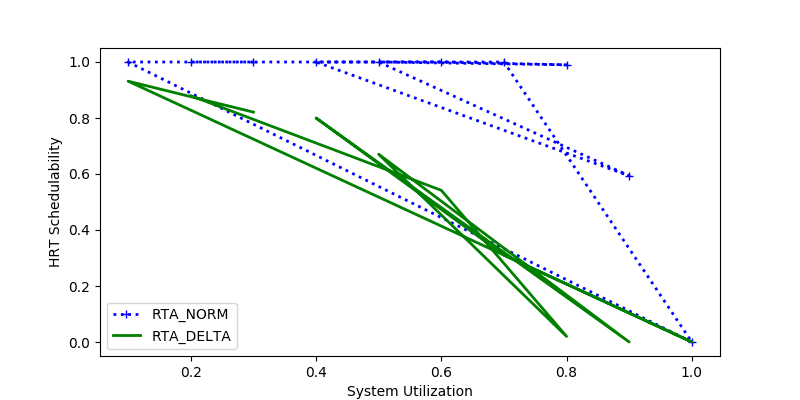

The table this chart was drawn from, first rows:
sys_util, RTA_NORM, RTA_DELTA
0.3, 1.0, 0.821
0.1, 1.0, 0.9314
1.0, 0.0, 0.0
0.7, 1.0, 0.3102
0.4, 1.0, 0.8
0.9, 0.5936, 0.0
0.5, 1.0, 0.6706
0.8, 0.99, 0.02
0.6, 1.0, 0.5417
0.2, 1.0, 0.8795
